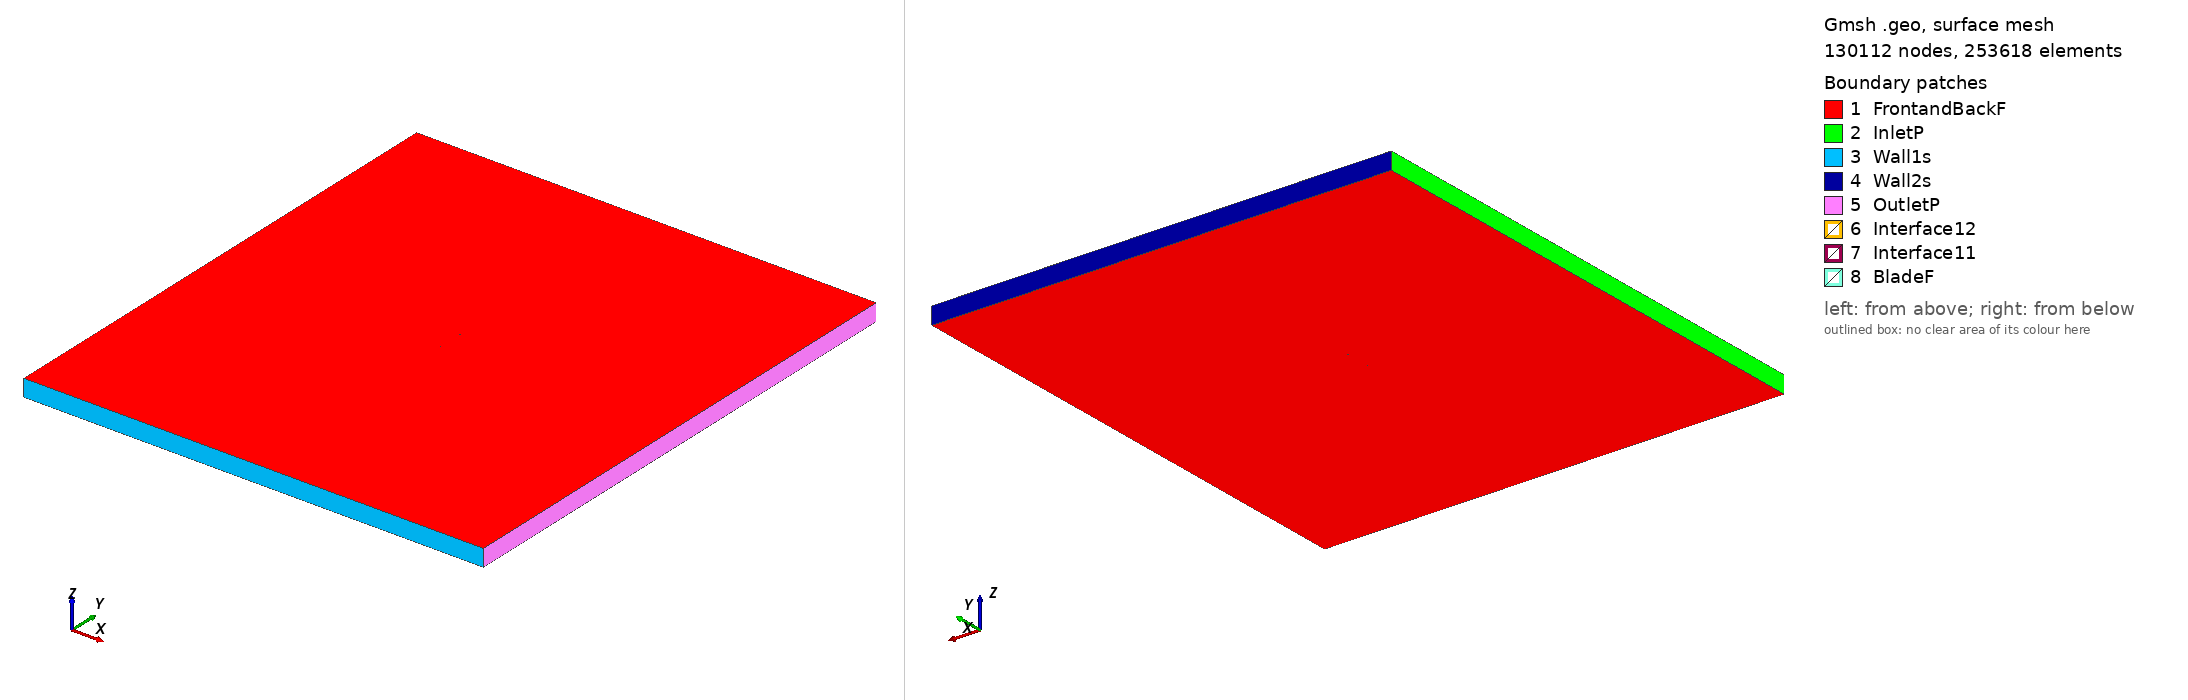

Gmsh geometry script, surface-meshed: 130112 nodes, 253618 surface elements. Boundary patches (legend numbers): 1 FrontandBackF, 2 InletP, 3 Wall1s, 4 Wall2s, 5 OutletP, 6 Interface12, 7 Interface11, 8 BladeF. Left view from above one corner, right view from below the opposite corner. Legend entries are the model's physical surfaces. The drawing asked Gmsh for element sizes between 1% and 20% of the model's largest extent; the script's own settings can give other sizes.

=== b707e_tsr_1.1235_aoa_1.6798.geo (drawn) ===
SetFactory("OpenCASCADE");

Point(1) = {0.075000, 0.738548, 0, 1.0};
Point(2) = {0.072178, 0.739084, 0, 1.0};
Point(3) = {0.069062, 0.739654, 0, 1.0};
Point(4) = {0.065945, 0.740194, 0, 1.0};
Point(5) = {0.062828, 0.740699, 0, 1.0};
Point(6) = {0.059709, 0.741180, 0, 1.0};
Point(7) = {0.056591, 0.741649, 0, 1.0};
Point(8) = {0.053472, 0.742120, 0, 1.0};
Point(9) = {0.050354, 0.742605, 0, 1.0};
Point(10) = {0.047236, 0.743114, 0, 1.0};
Point(11) = {0.044119, 0.743639, 0, 1.0};
Point(12) = {0.041002, 0.744170, 0, 1.0};
Point(13) = {0.037885, 0.744695, 0, 1.0};
Point(14) = {0.034767, 0.745204, 0, 1.0};
Point(15) = {0.031649, 0.745688, 0, 1.0};
Point(16) = {0.028530, 0.746146, 0, 1.0};
Point(17) = {0.025410, 0.746582, 0, 1.0};
Point(18) = {0.022290, 0.746998, 0, 1.0};
Point(19) = {0.019169, 0.747397, 0, 1.0};
Point(20) = {0.016048, 0.747779, 0, 1.0};
Point(21) = {0.012926, 0.748140, 0, 1.0};
Point(22) = {0.009803, 0.748475, 0, 1.0};
Point(23) = {0.006680, 0.748777, 0, 1.0};
Point(24) = {0.003555, 0.749040, 0, 1.0};
Point(25) = {0.000429, 0.749263, 0, 1.0};
Point(26) = {-0.002698, 0.749449, 0, 1.0};
Point(27) = {-0.005826, 0.749603, 0, 1.0};
Point(28) = {-0.008955, 0.749728, 0, 1.0};
Point(29) = {-0.012084, 0.749829, 0, 1.0};
Point(30) = {-0.015214, 0.749908, 0, 1.0};
Point(31) = {-0.018345, 0.749965, 0, 1.0};
Point(32) = {-0.021477, 0.749996, 0, 1.0};
Point(33) = {-0.024609, 0.750000, 0, 1.0};
Point(34) = {-0.027742, 0.749973, 0, 1.0};
Point(35) = {-0.030877, 0.749915, 0, 1.0};
Point(36) = {-0.034012, 0.749834, 0, 1.0};
Point(37) = {-0.037147, 0.749737, 0, 1.0};
Point(38) = {-0.040283, 0.749622, 0, 1.0};
Point(39) = {-0.043419, 0.749475, 0, 1.0};
Point(40) = {-0.046558, 0.749283, 0, 1.0};
Point(41) = {-0.049697, 0.749040, 0, 1.0};
Point(42) = {-0.052838, 0.748742, 0, 1.0};
Point(43) = {-0.055982, 0.748369, 0, 1.0};
Point(44) = {-0.059129, 0.747883, 0, 1.0};
Point(45) = {-0.062279, 0.747263, 0, 1.0};
Point(46) = {-0.065433, 0.746538, 0, 1.0};
Point(47) = {-0.067013, 0.746070, 0, 1.0};
Point(48) = {-0.068596, 0.745485, 0, 1.0};
Point(49) = {-0.070180, 0.744878, 0, 1.0};
Point(50) = {-0.071762, 0.744354, 0, 1.0};
Point(51) = {-0.073032, 0.743776, 0, 1.0};
Point(52) = {-0.073673, 0.743287, 0, 1.0};
Point(53) = {-0.074314, 0.742771, 0, 1.0};
Point(54) = {-0.074637, 0.742470, 0, 1.0};
Point(55) = {-0.074799, 0.742269, 0, 1.0};
Point(56) = {-0.074881, 0.742132, 0, 1.0};
Point(57) = {-0.074968, 0.741856, 0, 1.0};
Point(58) = {-0.074902, 0.741425, 0, 1.0};
Point(59) = {-0.074828, 0.741267, 0, 1.0};
Point(60) = {-0.074678, 0.741040, 0, 1.0};
Point(61) = {-0.074374, 0.740729, 0, 1.0};
Point(62) = {-0.073757, 0.740411, 0, 1.0};
Point(63) = {-0.073134, 0.740311, 0, 1.0};
Point(64) = {-0.071885, 0.740170, 0, 1.0};
Point(65) = {-0.070323, 0.740002, 0, 1.0};
Point(66) = {-0.068761, 0.739874, 0, 1.0};
Point(67) = {-0.067198, 0.739758, 0, 1.0};
Point(68) = {-0.065636, 0.739629, 0, 1.0};
Point(69) = {-0.062511, 0.739354, 0, 1.0};
Point(70) = {-0.059386, 0.739100, 0, 1.0};
Point(71) = {-0.056261, 0.738852, 0, 1.0};
Point(72) = {-0.053136, 0.738595, 0, 1.0};
Point(73) = {-0.050012, 0.738314, 0, 1.0};
Point(74) = {-0.046888, 0.738019, 0, 1.0};
Point(75) = {-0.043764, 0.737737, 0, 1.0};
Point(76) = {-0.040639, 0.737488, 0, 1.0};
Point(77) = {-0.037513, 0.737258, 0, 1.0};
Point(78) = {-0.034387, 0.737021, 0, 1.0};
Point(79) = {-0.031262, 0.736778, 0, 1.0};
Point(80) = {-0.028136, 0.736546, 0, 1.0};
Point(81) = {-0.025010, 0.736341, 0, 1.0};
Point(82) = {-0.021882, 0.736163, 0, 1.0};
Point(83) = {-0.018755, 0.736008, 0, 1.0};
Point(84) = {-0.015626, 0.735870, 0, 1.0};
Point(85) = {-0.012497, 0.735745, 0, 1.0};
Point(86) = {-0.009368, 0.735630, 0, 1.0};
Point(87) = {-0.006239, 0.735529, 0, 1.0};
Point(88) = {-0.003109, 0.735448, 0, 1.0};
Point(89) = {0.000022, 0.735393, 0, 1.0};
Point(90) = {0.003154, 0.735369, 0, 1.0};
Point(91) = {0.006287, 0.735382, 0, 1.0};
Point(92) = {0.009421, 0.735428, 0, 1.0};
Point(93) = {0.012555, 0.735497, 0, 1.0};
Point(94) = {0.015690, 0.735578, 0, 1.0};
Point(95) = {0.018825, 0.735662, 0, 1.0};
Point(96) = {0.021960, 0.735741, 0, 1.0};
Point(97) = {0.025095, 0.735815, 0, 1.0};
Point(98) = {0.028229, 0.735887, 0, 1.0};
Point(99) = {0.031364, 0.735960, 0, 1.0};
Point(100) = {0.034499, 0.736036, 0, 1.0};
Point(101) = {0.037633, 0.736117, 0, 1.0};
Point(102) = {0.040768, 0.736202, 0, 1.0};
Point(103) = {0.043903, 0.736289, 0, 1.0};
Point(104) = {0.047038, 0.736374, 0, 1.0};
Point(105) = {0.050173, 0.736457, 0, 1.0};
Point(106) = {0.053308, 0.736534, 0, 1.0};
Point(107) = {0.056443, 0.736608, 0, 1.0};
Point(108) = {0.059577, 0.736681, 0, 1.0};
Point(109) = {0.062712, 0.736754, 0, 1.0};
Point(110) = {0.065847, 0.736830, 0, 1.0};
Point(111) = {0.068982, 0.736912, 0, 1.0};
Point(112) = {0.072117, 0.736997, 0, 1.0};
Point(113) = {0.074956, 0.737072, 0, 1.0};
Point(114) = {-0.075000, -0.738548, 0, 1.0};
Point(115) = {-0.072178, -0.739084, 0, 1.0};
Point(116) = {-0.069062, -0.739654, 0, 1.0};
Point(117) = {-0.065945, -0.740194, 0, 1.0};
Point(118) = {-0.062828, -0.740699, 0, 1.0};
Point(119) = {-0.059709, -0.741180, 0, 1.0};
Point(120) = {-0.056591, -0.741649, 0, 1.0};
Point(121) = {-0.053472, -0.742120, 0, 1.0};
Point(122) = {-0.050354, -0.742605, 0, 1.0};
Point(123) = {-0.047236, -0.743114, 0, 1.0};
Point(124) = {-0.044119, -0.743639, 0, 1.0};
Point(125) = {-0.041002, -0.744170, 0, 1.0};
Point(126) = {-0.037885, -0.744695, 0, 1.0};
Point(127) = {-0.034767, -0.745204, 0, 1.0};
Point(128) = {-0.031649, -0.745688, 0, 1.0};
Point(129) = {-0.028530, -0.746146, 0, 1.0};
Point(130) = {-0.025410, -0.746582, 0, 1.0};
Point(131) = {-0.022290, -0.746998, 0, 1.0};
Point(132) = {-0.019169, -0.747397, 0, 1.0};
Point(133) = {-0.016048, -0.747779, 0, 1.0};
Point(134) = {-0.012926, -0.748140, 0, 1.0};
Point(135) = {-0.009803, -0.748475, 0, 1.0};
Point(136) = {-0.006680, -0.748777, 0, 1.0};
Point(137) = {-0.003555, -0.749040, 0, 1.0};
Point(138) = {-0.000429, -0.749263, 0, 1.0};
Point(139) = {0.002698, -0.749449, 0, 1.0};
Point(140) = {0.005826, -0.749603, 0, 1.0};
Point(141) = {0.008955, -0.749728, 0, 1.0};
Point(142) = {0.012084, -0.749829, 0, 1.0};
Point(143) = {0.015214, -0.749908, 0, 1.0};
Point(144) = {0.018345, -0.749965, 0, 1.0};
Point(145) = {0.021477, -0.749996, 0, 1.0};
Point(146) = {0.024609, -0.750000, 0, 1.0};
Point(147) = {0.027742, -0.749973, 0, 1.0};
Point(148) = {0.030877, -0.749915, 0, 1.0};
Point(149) = {0.034012, -0.749834, 0, 1.0};
Point(150) = {0.037147, -0.749737, 0, 1.0};
Point(151) = {0.040283, -0.749622, 0, 1.0};
Point(152) = {0.043419, -0.749475, 0, 1.0};
Point(153) = {0.046558, -0.749283, 0, 1.0};
Point(154) = {0.049697, -0.749040, 0, 1.0};
Point(155) = {0.052838, -0.748742, 0, 1.0};
Point(156) = {0.055982, -0.748369, 0, 1.0};
Point(157) = {0.059129, -0.747883, 0, 1.0};
Point(158) = {0.062279, -0.747263, 0, 1.0};
Point(159) = {0.065433, -0.746538, 0, 1.0};
Point(160) = {0.067013, -0.746070, 0, 1.0};
Point(161) = {0.068596, -0.745485, 0, 1.0};
Point(162) = {0.070180, -0.744878, 0, 1.0};
Point(163) = {0.071762, -0.744354, 0, 1.0};
Point(164) = {0.073032, -0.743776, 0, 1.0};
Point(165) = {0.073673, -0.743287, 0, 1.0};
Point(166) = {0.074314, -0.742771, 0, 1.0};
Point(167) = {0.074637, -0.742470, 0, 1.0};
Point(168) = {0.074799, -0.742269, 0, 1.0};
Point(169) = {0.074881, -0.742132, 0, 1.0};
Point(170) = {0.074968, -0.741856, 0, 1.0};
Point(171) = {0.074902, -0.741425, 0, 1.0};
Point(172) = {0.074828, -0.741267, 0, 1.0};
Point(173) = {0.074678, -0.741040, 0, 1.0};
Point(174) = {0.074374, -0.740729, 0, 1.0};
Point(175) = {0.073757, -0.740411, 0, 1.0};
Point(176) = {0.073134, -0.740311, 0, 1.0};
Point(177) = {0.071885, -0.740170, 0, 1.0};
Point(178) = {0.070323, -0.740002, 0, 1.0};
Point(179) = {0.068761, -0.739874, 0, 1.0};
Point(180) = {0.067198, -0.739758, 0, 1.0};
Point(181) = {0.065636, -0.739629, 0, 1.0};
Point(182) = {0.062511, -0.739354, 0, 1.0};
Point(183) = {0.059386, -0.739100, 0, 1.0};
Point(184) = {0.056261, -0.738852, 0, 1.0};
Point(185) = {0.053136, -0.738595, 0, 1.0};
Point(186) = {0.050012, -0.738314, 0, 1.0};
Point(187) = {0.046888, -0.738019, 0, 1.0};
Point(188) = {0.043764, -0.737737, 0, 1.0};
Point(189) = {0.040639, -0.737488, 0, 1.0};
Point(190) = {0.037513, -0.737258, 0, 1.0};
Point(191) = {0.034387, -0.737021, 0, 1.0};
Point(192) = {0.031262, -0.736778, 0, 1.0};
Point(193) = {0.028136, -0.736546, 0, 1.0};
Point(194) = {0.025010, -0.736341, 0, 1.0};
Point(195) = {0.021882, -0.736163, 0, 1.0};
Point(196) = {0.018755, -0.736008, 0, 1.0};
Point(197) = {0.015626, -0.735870, 0, 1.0};
Point(198) = {0.012497, -0.735745, 0, 1.0};
Point(199) = {0.009368, -0.735630, 0, 1.0};
Point(200) = {0.006239, -0.735529, 0, 1.0};
Point(201) = {0.003109, -0.735448, 0, 1.0};
Point(202) = {-0.000022, -0.735393, 0, 1.0};
Point(203) = {-0.003154, -0.735369, 0, 1.0};
Point(204) = {-0.006287, -0.735382, 0, 1.0};
Point(205) = {-0.009421, -0.735428, 0, 1.0};
Point(206) = {-0.012555, -0.735497, 0, 1.0};
Point(207) = {-0.015690, -0.735578, 0, 1.0};
Point(208) = {-0.018825, -0.735662, 0, 1.0};
Point(209) = {-0.021960, -0.735741, 0, 1.0};
Point(210) = {-0.025095, -0.735815, 0, 1.0};
Point(211) = {-0.028229, -0.735887, 0, 1.0};
Point(212) = {-0.031364, -0.735960, 0, 1.0};
Point(213) = {-0.034499, -0.736036, 0, 1.0};
Point(214) = {-0.037633, -0.736117, 0, 1.0};
Point(215) = {-0.040768, -0.736202, 0, 1.0};
Point(216) = {-0.043903, -0.736289, 0, 1.0};
Point(217) = {-0.047038, -0.736374, 0, 1.0};
Point(218) = {-0.050173, -0.736457, 0, 1.0};
Point(219) = {-0.053308, -0.736534, 0, 1.0};
Point(220) = {-0.056443, -0.736608, 0, 1.0};
Point(221) = {-0.059577, -0.736681, 0, 1.0};
Point(222) = {-0.062712, -0.736754, 0, 1.0};
Point(223) = {-0.065847, -0.736830, 0, 1.0};
Point(224) = {-0.068982, -0.736912, 0, 1.0};
Point(225) = {-0.072117, -0.736997, 0, 1.0};
Point(226) = {-0.074956, -0.737072, 0, 1.0};

// Lines: first blade (splines 1-4)
Spline(1) = {1:36};
Spline(2) = {36:79};
Spline(3) = {79:113};
Spline(4) = {113,1};

// Lines: second blade (splines 5-8)
Spline(5) = {114:149};
Spline(6) = {149:192};
Spline(7) = {192:226};
Spline(8) = {226,114};

// Outer domain (points 20001-4 and lines)
Point(227) = {-13.50000000, -15.00000000, 0, 1.0};
Point(228) = {-13.50000000, 15.00000000, 0, 1.0};
Point(229) = {13.50000000, 15.00000000, 0, 1.0};
Point(230) = {13.50000000, -15.00000000, 0, 1.0};
Line(11) = {227, 228};
Line(12) = {228, 229};
Line(13) = {229, 230};
Line(14) = {227, 230};

// Interface (between moving and stationary domain) (circles)
Circle(9) = {0, 0, 0, 0.80000000, 0, 2*Pi};
Circle(10) = {0, 0, 0, 0.80000000, 0, 2*Pi};

// Loops collect Lines/Splines/etc (blade1, blade2, domain, first circle)
Line Loop(1) = {1:4};
Line Loop(2) = {5:8};
Line Loop(3) = {11,12,13,-14};
Line Loop(4) = {9};

// BooleanDifference cuts out the circle/interface from the domain
Plane Surface(1) = {3};
Plane Surface(2) = {4};
BooleanDifference{ Surface{1}; Delete;}{ Surface{2}; Delete;}

// This one cuts out the blades from the inner circle/interface
Line Loop(6) = {10};
Plane Surface(5) = {6};
Plane Surface(6) = {1};
Plane Surface(7) = {2};
BooleanDifference{ Surface{5}; Delete;}{ Surface{6,7}; Delete;}

// extrude to 3rd dimension
Extrude {0, 0, 1} {Surface{1}; Surface{5}; Layers{1}; Recombine;}

// Physical Surfaces are the named boundaries (patches)
Physical Surface("Interface11") = {12};
Physical Surface("Interface12") = {10};

// sides of domain
Physical Surface("InletP") = {6};
Physical Surface("OutletP") = {9};

// top and bottom of domain
Physical Surface("Wall1s") = {7};
Physical Surface("Wall2s") = {8};

// Check FrontandBackF by ensuring there is nothing in the 3rd dimension
Physical Surface("FrontandBackF") = {1,11,5,21};
Physical Surface("BladeF") = {13:20};
Physical Volume("Turbine") = {2};
Physical Volume("Farfield") = {1};

// settings for airfoil boundary layer
Field[1] = BoundaryLayer;
Field[1].EdgesList = {1:8};
Field[1].hwall_n = 1e-3;
Field[1].thickness = 1.5e-2;
Field[1].ratio = 1.05;
Field[1].Quads = 1;
BoundaryLayer Field = 1;

// control points for mesh (blade and interface)
// floor((arc length / 1.5mm)/ 6) -> Transfinite Line
Transfinite Line {1,2,3,5,6,7} = 33 Using Progression 1;
Transfinite Line {4,8} = 2 Using Progression 1;
Transfinite Line {9, 15} = 800 Using Progression 1;

// For more information on gmsh syntax, visit http://gmsh.info/doc/texinfo/gmsh.html
